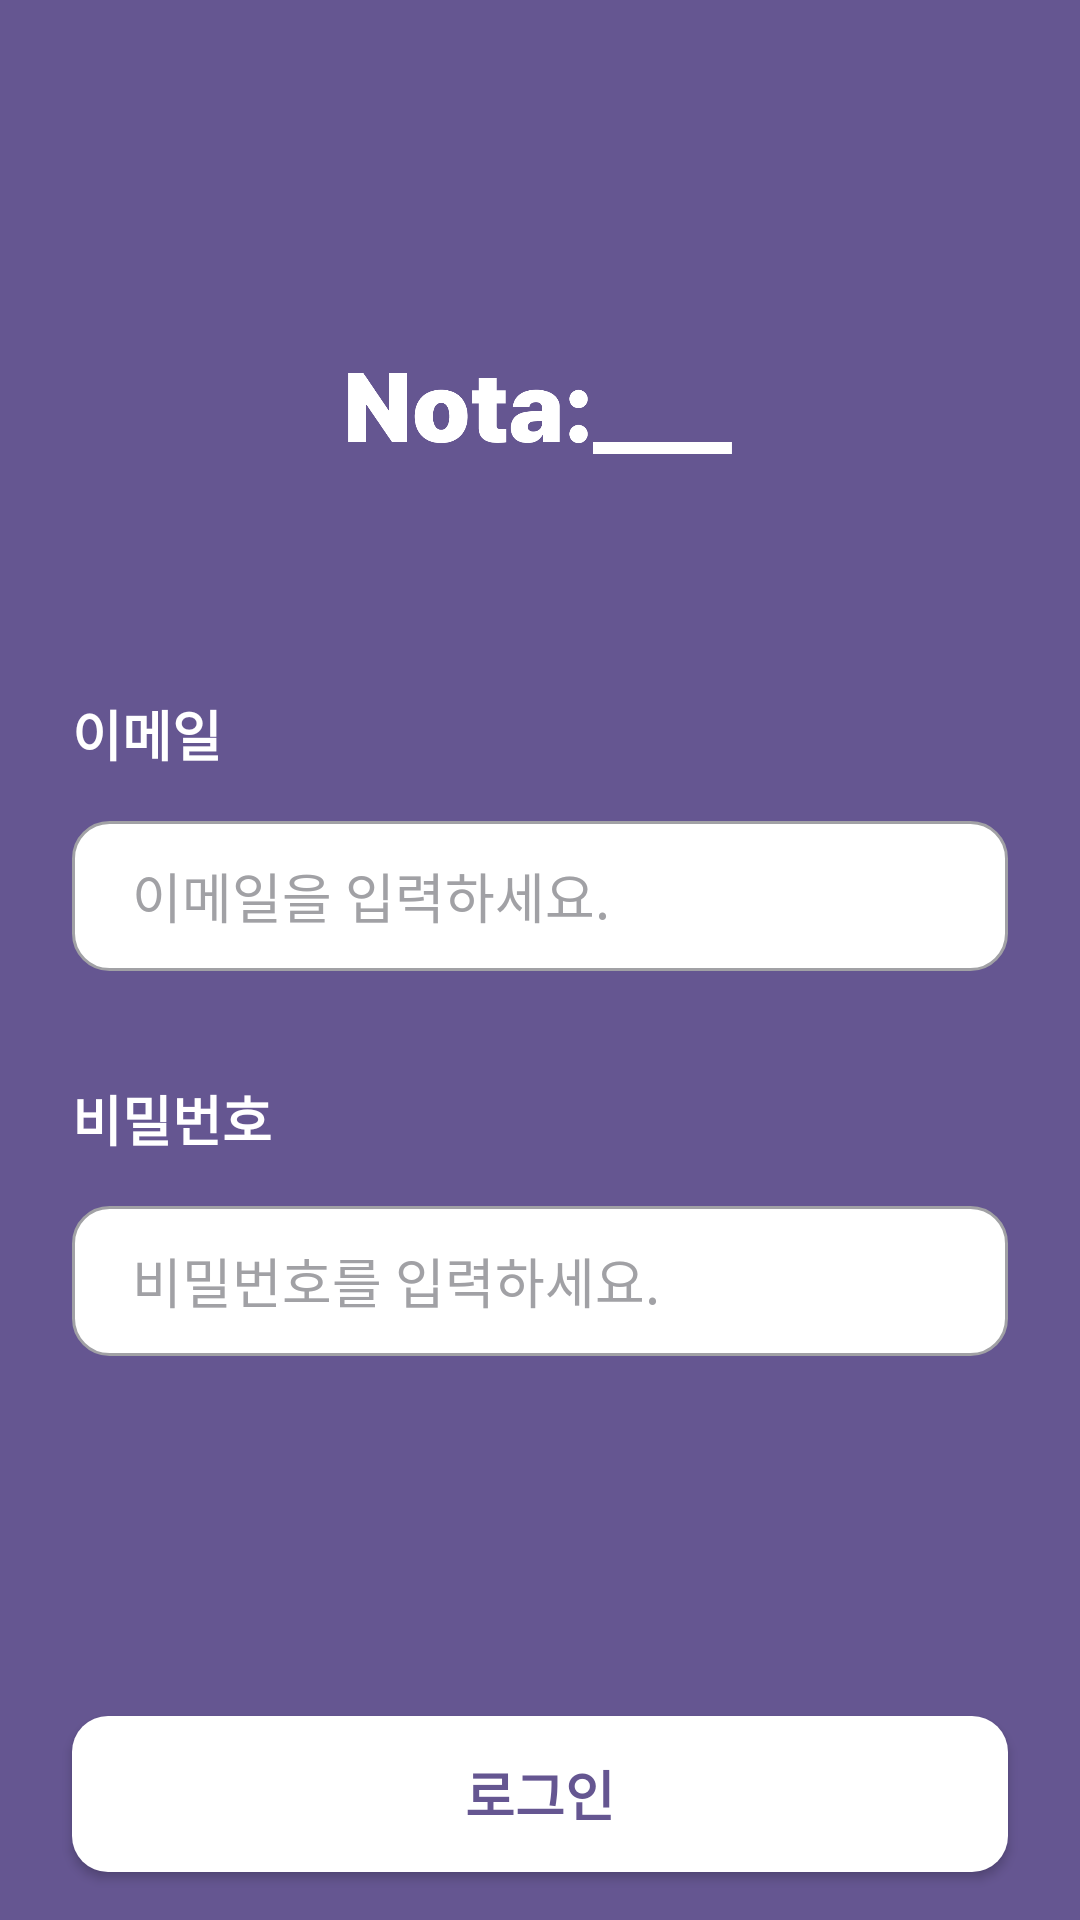

The Android layout XML behind this screen, and the referenced resources:
<!-- AndroidManifest.xml: application theme Theme.Nota -->
<!-- res/layout/activity_login.xml -->
<?xml version="1.0" encoding="utf-8"?>
<androidx.constraintlayout.widget.ConstraintLayout xmlns:android="http://schemas.android.com/apk/res/android"
        xmlns:app="http://schemas.android.com/apk/res-auto"
        xmlns:tools="http://schemas.android.com/tools"
        android:id="@+id/linearLayout"
        android:layout_width="match_parent"
        android:layout_height="match_parent"
        android:background="@color/main_1">

    <ImageView
        android:id="@+id/iv_login_logo"
        android:layout_width="128dp"
        android:layout_height="27.166831194471865dp"
        android:layout_marginTop="124dp"
        android:background="@drawable/lg_typo_white"
        app:layout_constraintEnd_toEndOf="parent"
        app:layout_constraintStart_toStartOf="parent"
        app:layout_constraintTop_toTopOf="parent" />

    <TextView
        android:id="@+id/tv_login_name"
        android:layout_width="0dp"
        android:layout_height="wrap_content"
        android:layout_marginStart="24dp"
        android:layout_marginTop="80dp"
        android:layout_marginEnd="24dp"
        android:text="이메일"
        android:textColor="@color/white"
        android:textSize="18dp"
        android:textStyle="bold"
        app:layout_constraintEnd_toEndOf="parent"
        app:layout_constraintHorizontal_bias="1.0"
        app:layout_constraintStart_toStartOf="parent"
        app:layout_constraintTop_toBottomOf="@+id/iv_login_logo"/>


    <EditText
        android:id="@+id/et_login_name"
        android:layout_width="0dp"
        android:layout_height="50dp"
        android:layout_marginStart="24dp"
        android:layout_marginTop="16dp"
        android:layout_marginEnd="24dp"
        android:background="@drawable/edittext_setting"
        android:ems="10"
        android:hint="이메일을 입력하세요."
        android:inputType="textEmailAddress"
        android:textColorHint="@color/gray_2"
        android:paddingLeft="20dp"
        app:layout_constraintEnd_toEndOf="parent"
        app:layout_constraintStart_toStartOf="parent"
        app:layout_constraintTop_toBottomOf="@+id/tv_login_name" />

    <TextView
        android:id="@+id/tv_login_pw"
        android:layout_width="0dp"
        android:layout_height="wrap_content"
        android:layout_marginStart="24dp"
        android:layout_marginTop="36dp"
        android:layout_marginEnd="24dp"
        android:text="비밀번호"
        android:textColor="@color/white"
        android:textSize="18dp"
        android:textStyle="bold"
        app:layout_constraintEnd_toEndOf="parent"
        app:layout_constraintHorizontal_bias="0.0"
        app:layout_constraintStart_toStartOf="parent"
        app:layout_constraintTop_toBottomOf="@+id/et_login_name" />

    <EditText
        android:id="@+id/et_login_pw"
        android:layout_width="0dp"
        android:layout_height="50dp"
        android:layout_marginStart="24dp"
        android:layout_marginTop="16dp"
        android:layout_marginEnd="24dp"
        android:ems="10"
        android:hint="비밀번호를 입력하세요."
        android:inputType="textPassword"
        android:textColorHint="@color/gray_2"
        android:background="@drawable/edittext_setting"
        android:paddingLeft="20dp"

        app:layout_constraintEnd_toEndOf="parent"
        app:layout_constraintStart_toStartOf="parent"
        app:layout_constraintTop_toBottomOf="@+id/tv_login_pw" />

    <Button
        android:id="@+id/btn_login_login"
        android:layout_width="0dp"
        android:layout_height="52dp"
        android:layout_marginStart="24dp"
        android:layout_marginTop="120dp"
        android:layout_marginEnd="24dp"
        android:text="로그인"
        android:textSize="18dp"
        android:textStyle="bold"
        android:textColor="@color/main_1"
        android:background="@drawable/btn_login"

        app:layout_constraintEnd_toEndOf="parent"
        app:layout_constraintStart_toStartOf="parent"
        app:layout_constraintTop_toBottomOf="@+id/et_login_pw" />


    <Button
        android:id="@+id/button_back"
        android:layout_width="wrap_content"
        android:layout_height="wrap_content"
        android:layout_marginStart="24dp"
        android:layout_marginTop="8dp"
        android:onClick="onBackButtonClicked"

        android:layout_marginEnd="24dp"
        android:background="@null"

        android:text="돌아가기"
        android:textColor="@color/white"
        app:layout_constraintEnd_toEndOf="parent"
        app:layout_constraintStart_toStartOf="parent"
        app:layout_constraintTop_toBottomOf="@+id/btn_login_login" />
</androidx.constraintlayout.widget.ConstraintLayout>
<!-- resources referenced by this layout -->
<resources>
  <color name="gray_2">#A1A1A5</color>
  <color name="main_1">#655691</color>
  <color name="white">#FFFFFFFF</color>
  <!-- drawable btn_login (drawable) -->
  <?xml version="1.0" encoding="utf-8"?>
  <selector xmlns:android="http://schemas.android.com/apk/res/android">
  
      <item android:state_enabled="false">
          <shape>
              <solid android:color="@color/white"></solid>
              <corners android:radius="12dp"></corners>
          </shape>
      </item>
  
  </selector>
  <!-- drawable edittext_setting (drawable) -->
  <?xml version="1.0" encoding="utf-8"?>
  <selector xmlns:android="http://schemas.android.com/apk/res/android">
      <item android:state_enabled="false"
          android:top="1dp"
          android:bottom="1dp"
          android:left="1dp"
          android:right="1dp">
          <shape>
              <solid android:color="@color/white"></solid>
              <stroke
                  android:color="@color/gray_2"
                  android:width="1dp"></stroke>
          <corners android:radius="12dp"></corners>
          </shape>
      </item>
      <item android:state_pressed="true">
          android:top="1dp"
          android:bottom="1dp"
          android:left="1dp"
          android:right="1dp">
          <shape>
              <solid android:color="@color/white"></solid>
              <stroke
                  android:color="@color/gray_2"
                  android:width="1dp"></stroke>
              <corners android:radius="12dp"></corners>
          </shape>
      </item>
  
  </selector>
  <!-- drawable lg_typo_white: png bitmap (drawable, 7978 bytes) -->
  <style name="Theme.Nota" parent="Theme.MaterialComponents.Light.Bridge">
          <item name="windowActionBar">false</item>
          <item name="windowNoTitle">true</item>
      </style>
</resources>
